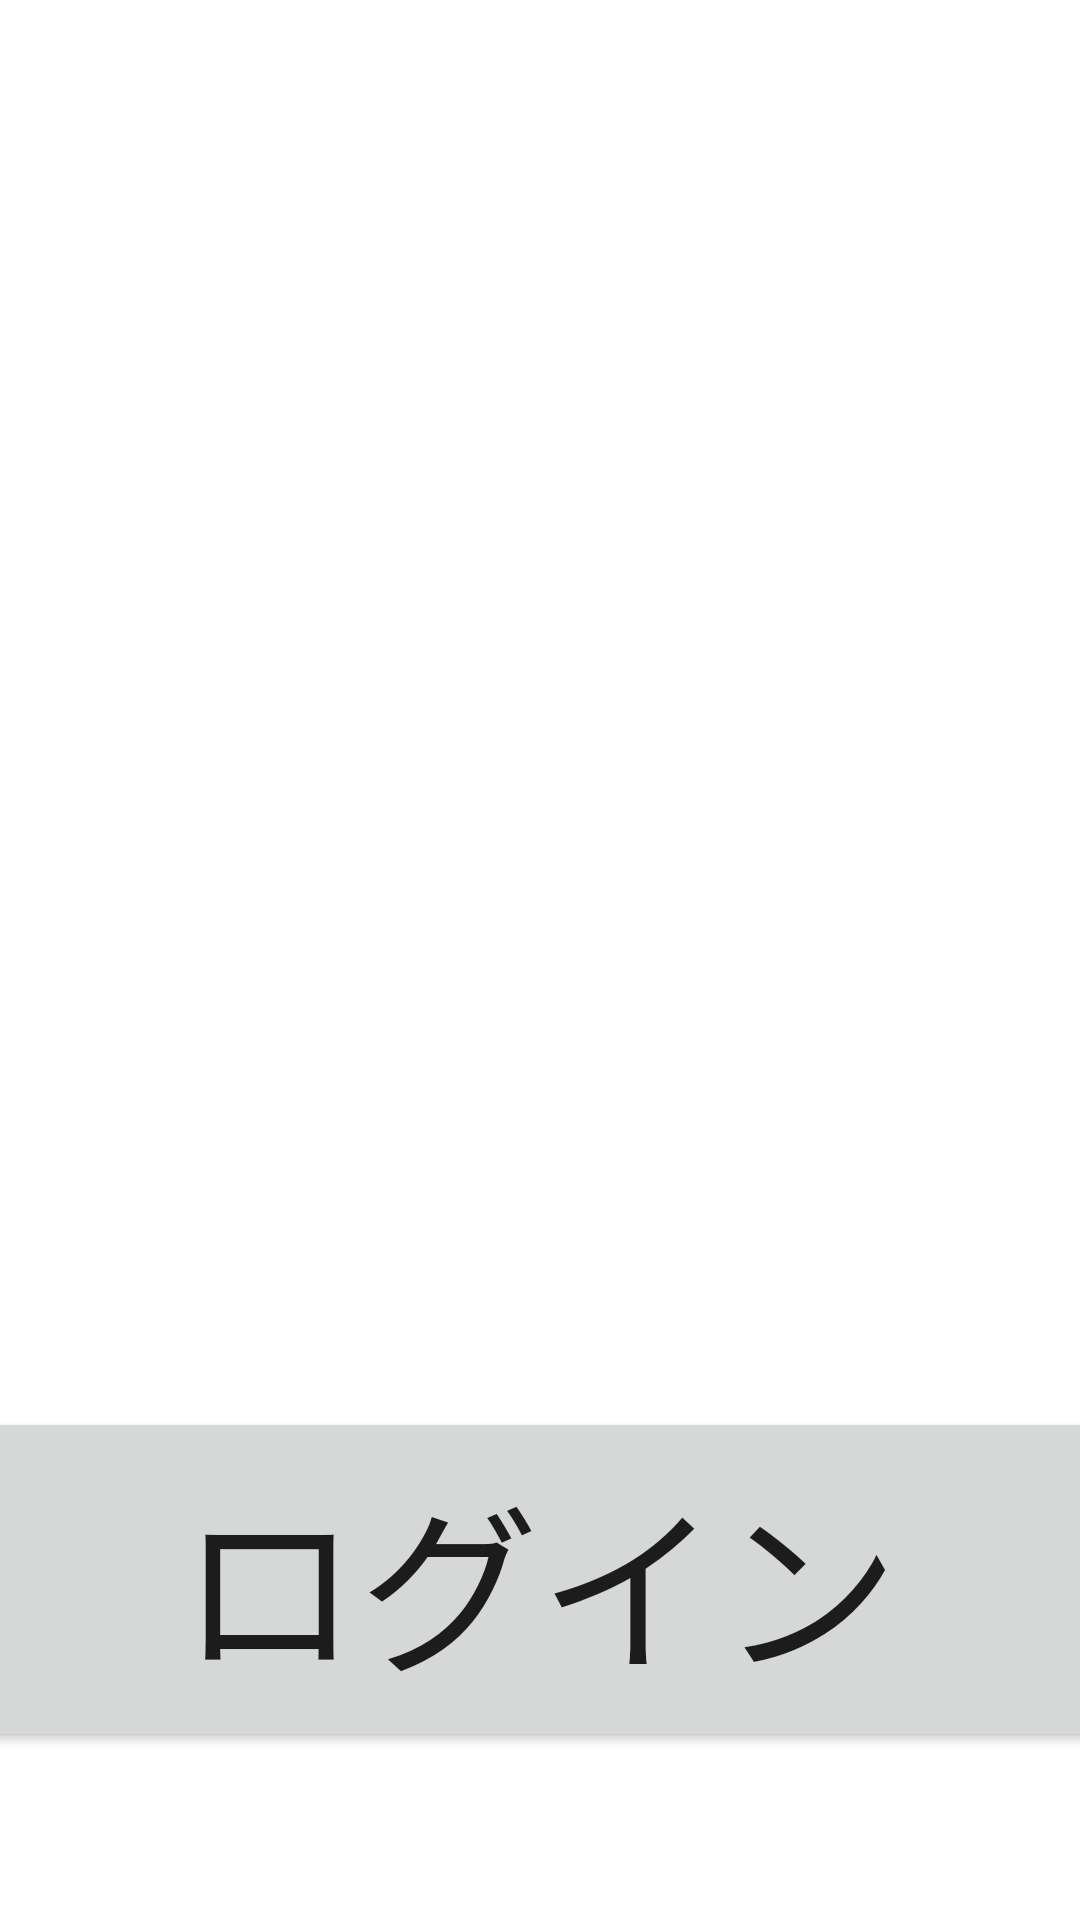

The Android layout XML behind this screen, and the referenced resources:
<!-- AndroidManifest.xml: application theme Theme.BSKET -->
<!-- res/layout/login_ok.xml -->
<?xml version="1.0" encoding="utf-8"?>
<androidx.constraintlayout.widget.ConstraintLayout xmlns:android="http://schemas.android.com/apk/res/android"
    xmlns:app="http://schemas.android.com/apk/res-auto"
    xmlns:tools="http://schemas.android.com/tools"
    android:layout_width="match_parent"
    android:layout_height="match_parent">

    <TextView
        android:id="@+id/textView5"
        android:layout_width="484dp"
        android:layout_height="134dp"
        android:layout_marginStart="160dp"
        android:layout_marginTop="414dp"
        android:layout_marginEnd="160dp"
        android:layout_marginBottom="634dp"
        android:text="@string/regist_ok"
        android:textColor="#040101"
        android:textSize="96sp"
        android:textStyle="bold"
        app:layout_constraintBottom_toBottomOf="parent"
        app:layout_constraintEnd_toEndOf="parent"
        app:layout_constraintHorizontal_bias="0.476"
        app:layout_constraintStart_toStartOf="parent"
        app:layout_constraintTop_toTopOf="parent"
        app:layout_constraintVertical_bias="1.0" />

    <Button
        android:id="@+id/button5"
        android:layout_width="651dp"
        android:layout_height="115dp"
        android:layout_marginStart="74dp"
        android:layout_marginTop="463dp"
        android:layout_marginEnd="75dp"
        android:layout_marginBottom="56dp"
        android:text="@string/ログイン"
        android:textSize="60sp"
        app:layout_constraintBottom_toBottomOf="parent"
        app:layout_constraintEnd_toEndOf="parent"
        app:layout_constraintStart_toStartOf="parent"
        app:layout_constraintTop_toBottomOf="@+id/textView5" />
</androidx.constraintlayout.widget.ConstraintLayout>
<!-- resources referenced by this layout -->
<resources>
  <string name="regist_ok">登録完了！</string>
  <style name="Theme.BSKET" parent="Theme.MaterialComponents.DayNight.DarkActionBar">
          
          <item name="colorPrimary">@color/purple_500</item>
          <item name="colorPrimaryVariant">@color/purple_700</item>
          <item name="colorOnPrimary">@color/white</item>
          
          <item name="colorSecondary">@color/teal_200</item>
          <item name="colorSecondaryVariant">@color/teal_700</item>
          <item name="colorOnSecondary">@color/black</item>
          
          <item name="android:statusBarColor">?attr/colorPrimaryVariant</item>
          
          
  
      </style>
  <color name="purple_500">#FF6200EE</color>
  <color name="purple_700">#7400B3</color>
  <color name="white">#FFFFFFFF</color>
  <color name="teal_200">#FF03DAC5</color>
  <color name="teal_700">#FF018786</color>
  <color name="black">#FF000000</color>
</resources>
